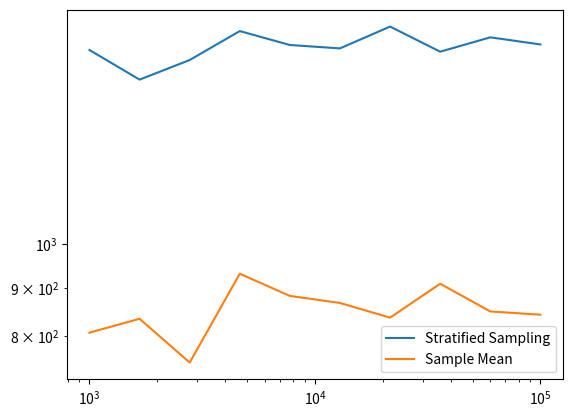

This chart was generated by the following Python code:
'''
me777 hw3 problem 3, book problem 5-2
'''
from numpy import sin
from numpy.random import rand
import numpy as np
import matplotlib.pyplot as plt
from mpl_toolkits.mplot3d import Axes3D


def F(x, y):
    if x > 0 and y > 0:
        return x**2 * y**2 * sin(x)**2 * sin(y)**2
    else:
        return (x**2 * y**2) / 25


def sample_mean(f, N, ax, bx, ay, by):
    s = 0
    s2 = 0
    for i in range(N):
        rhox = rand()*(bx - ax) + ax
        rhoy = rand()*(by - ay) + ay
        s += f(rhox, rhoy)
        s2 += (f(rhox, rhoy))**2
    val = s / N
    err = (N/(N - 1))*((s2 / N) - (val / N)**2)
    return val, err


def strat(N1, N2, N3, N4, area):
    quads = [0, 0, 0, 0]
    N_tot = N1 + N2 + N3 + N4
    Ns = [N1, N2, N3, N4]
    print(Ns)
    # sample quad I
    quads[0] = sample_mean(F, N1, 0, 5, 0, 5)
    # sample quad II
    quads[1] = sample_mean(F, N2, -5, 0, 0, 5)
    # sample quad III
    quads[2] = sample_mean(F, N3, -5, 0, -5, 0)
    # sample quad IV
    quads[3] = sample_mean(F, N4, 0, 5, -5, 0)
    s = 0
    e = 0
    for i, q in enumerate(quads):
        pm = (Ns[i] / N_tot)
        v, er = q
        s += pm * v
        e += (pm * er) / N_tot
    return s * area, e * area


def whole(N, area):
    s, e = sample_mean(F, N, -5, 5, -5, 5)
    e = e / N
    return s * area, e * area

###############################################################################
#                             simple experiemnt
###############################################################################

if True:
    a = 10 * 10
    sm = []
    st = []

    n_values = np.logspace(3, 5, 10)
    l = 0

    for n in n_values:
        d1 = 0.6
        d2 = d3 = d4 = (1 - d1) / 3
        st.append(strat(int(d1*n), int(d2*n), int(d3*n), int(d4*n), a)[l])

        sm.append(whole(int(n), a)[l])

    fig = plt.figure(0)
    ax = fig.add_subplot(111)
    ax.plot(n_values, st, label='Stratified Sampling')
    ax.plot(n_values, sm, label='Sample Mean')
    ax.set_xscale('log')
    ax.set_yscale('log')
    ax.legend()

###############################################################################
#                             main experiemnt
###############################################################################
if False:
    a = 10 * 10
    sm = []
    st0 = []
    st1 = []
    st2 = []
    st3 = []

    n_values = np.logspace(2, 5, 30)
    l = 1

    for n in n_values:
        d1, d2, d3, d4 = 0.25, 0.25, 0.25, 0.25
        st0.append(strat(int(d1*n), int(d2*n), int(d3*n), int(d4*n), a)[l])

        d1, d2, d3, d4 = 0.4, 0.2, 0.2, 0.2
        st1.append(strat(int(d1*n), int(d2*n), int(d3*n), int(d4*n), a)[l])

        d1, d2, d3, d4 = 0.55, 0.15, 0.15, 0.15
        st2.append(strat(int(d1*n), int(d2*n), int(d3*n), int(d4*n), a)[l])

        d1, d2, d3, d4 = 0.7, 0.1, 0.1, 0.1
        st3.append(strat(int(d1*n), int(d2*n), int(d3*n), int(d4*n), a)[l])

        sm.append(whole(int(n), a)[l])

    fig = plt.figure(0)
    ax = fig.add_subplot(111)
    for s in [sm, st0, st1, st2, st3]:
        ax.plot(n_values, s)
    ax.set_xscale('log')
    ax.set_yscale('log')

#############################################################################
#                       plotting 3d
#############################################################################
plot = False
if plot:
    x = np.linspace(-5, 5, 100)
    y = np.linspace(-5, 5, 100)
    # create x and y points for 3d plotting
    xx, yy = np.meshgrid(x, y)
    fig = plt.figure(0)
    ax = fig.add_subplot(111, projection='3d')
    # make surface plot
    F_xy = np.zeros((len(xx), len(yy)))
    for i, xxx in enumerate(xx):
        for j, yyy in enumerate(yy):
            F_xy[i, j] = F(xx[i, j], yy[i, j])
    ax.plot_surface(xx, yy, F_xy, cmap='plasma')
    ax.set_xlabel('x')
    ax.set_ylabel('y')
    ax.set_zlabel('F(x, y)')
    plt.show()
